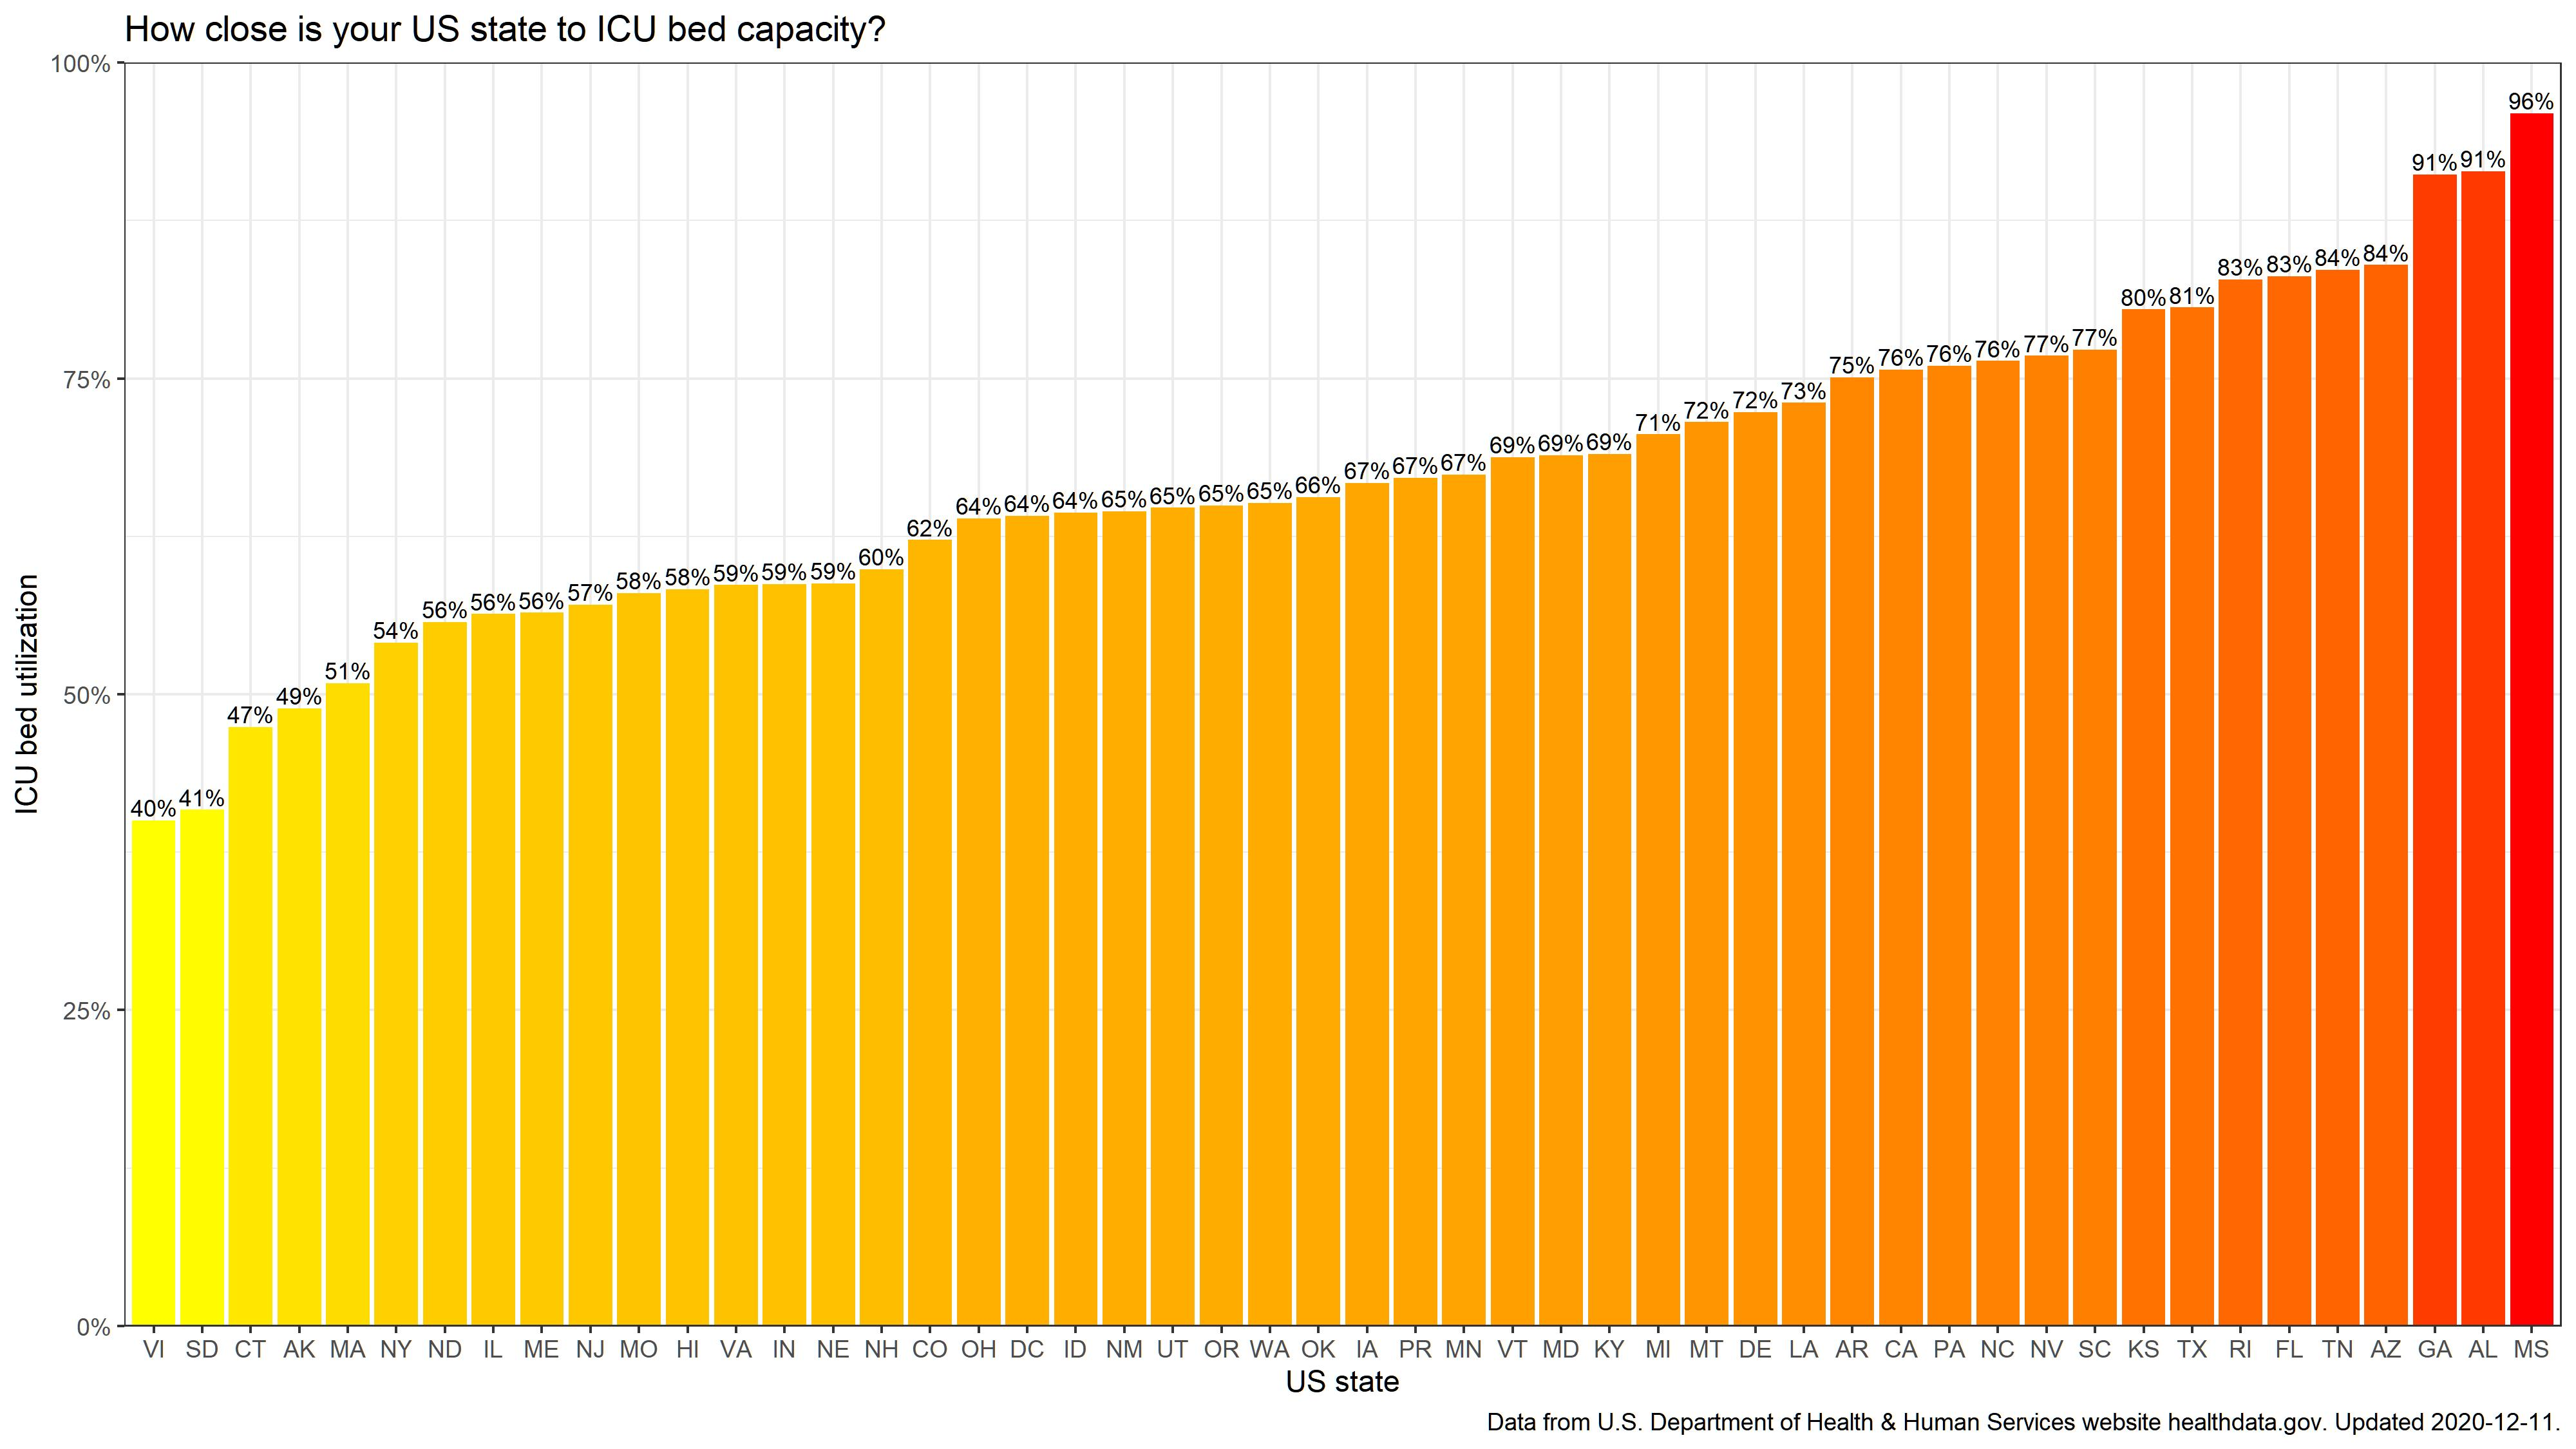

Generate this figure with R:
#Load libraries for API access
library(httr)
library(jsonlite)
#Load libraries for visualization
library(tidyverse)
library(scales)

#Access Healthdata.gov API to retrieve today's hospital utilization data
apiurl <- "https://healthdata.gov/api/action/datastore/search.json?resource_id=38e07d07-40a2-4749-bfd3-68fefa42a61f&limit=50"
req <- GET(apiurl)

#Convert relevant portion of JSON file to a data frame
convertreq = fromJSON(rawToChar(req$content))
data <- convertreq$result$records
data <- data %>% select(state,inpatient_beds_utilization,adult_icu_bed_utilization)

#Order states by ICU bed utilization and format percentages for visualization
data <- data %>% 
  mutate(adult_icu_bed_utilization = as.numeric(adult_icu_bed_utilization)) %>%
  mutate(state = fct_reorder(state, adult_icu_bed_utilization)) %>%
  mutate(ICUpercent = paste(as.character(round(adult_icu_bed_utilization*100)),"%",sep=""))

#Create column chart of ICU bed utilization colored with a yellow-to-red gradient
data %>%
  ggplot(aes(x=state,y=adult_icu_bed_utilization)) +
  geom_bar(position = 'dodge',stat="identity",aes(fill=adult_icu_bed_utilization),show.legend = FALSE) +
  scale_y_continuous(labels = scales::percent,limits = c(0,1),expand = c(0,0)) +
  scale_fill_gradient(low = "yellow", high = "red") +
  geom_text(aes(label=ICUpercent), position=position_dodge(width=0.9), vjust=-0.25, size=3) +
  labs(title = "How close is your US state to ICU bed capacity?", 
       caption = paste("Data from U.S. Department of Health & Human Services website healthdata.gov. Updated ",as.character(Sys.Date()),".",sep="")) +
  xlab("US state") +
  ylab("ICU bed utilization") +
  theme_bw()

#Export chart as image file
ggsave(
  filename = "ICUutilization.jpg",
  plot = last_plot(),
  path = "C:/Users/chris/OneDrive/Pictures/Infographics",
  scale = 1,
  width = 1920/144,
  height = 1080/144,
  units = "in"
)
